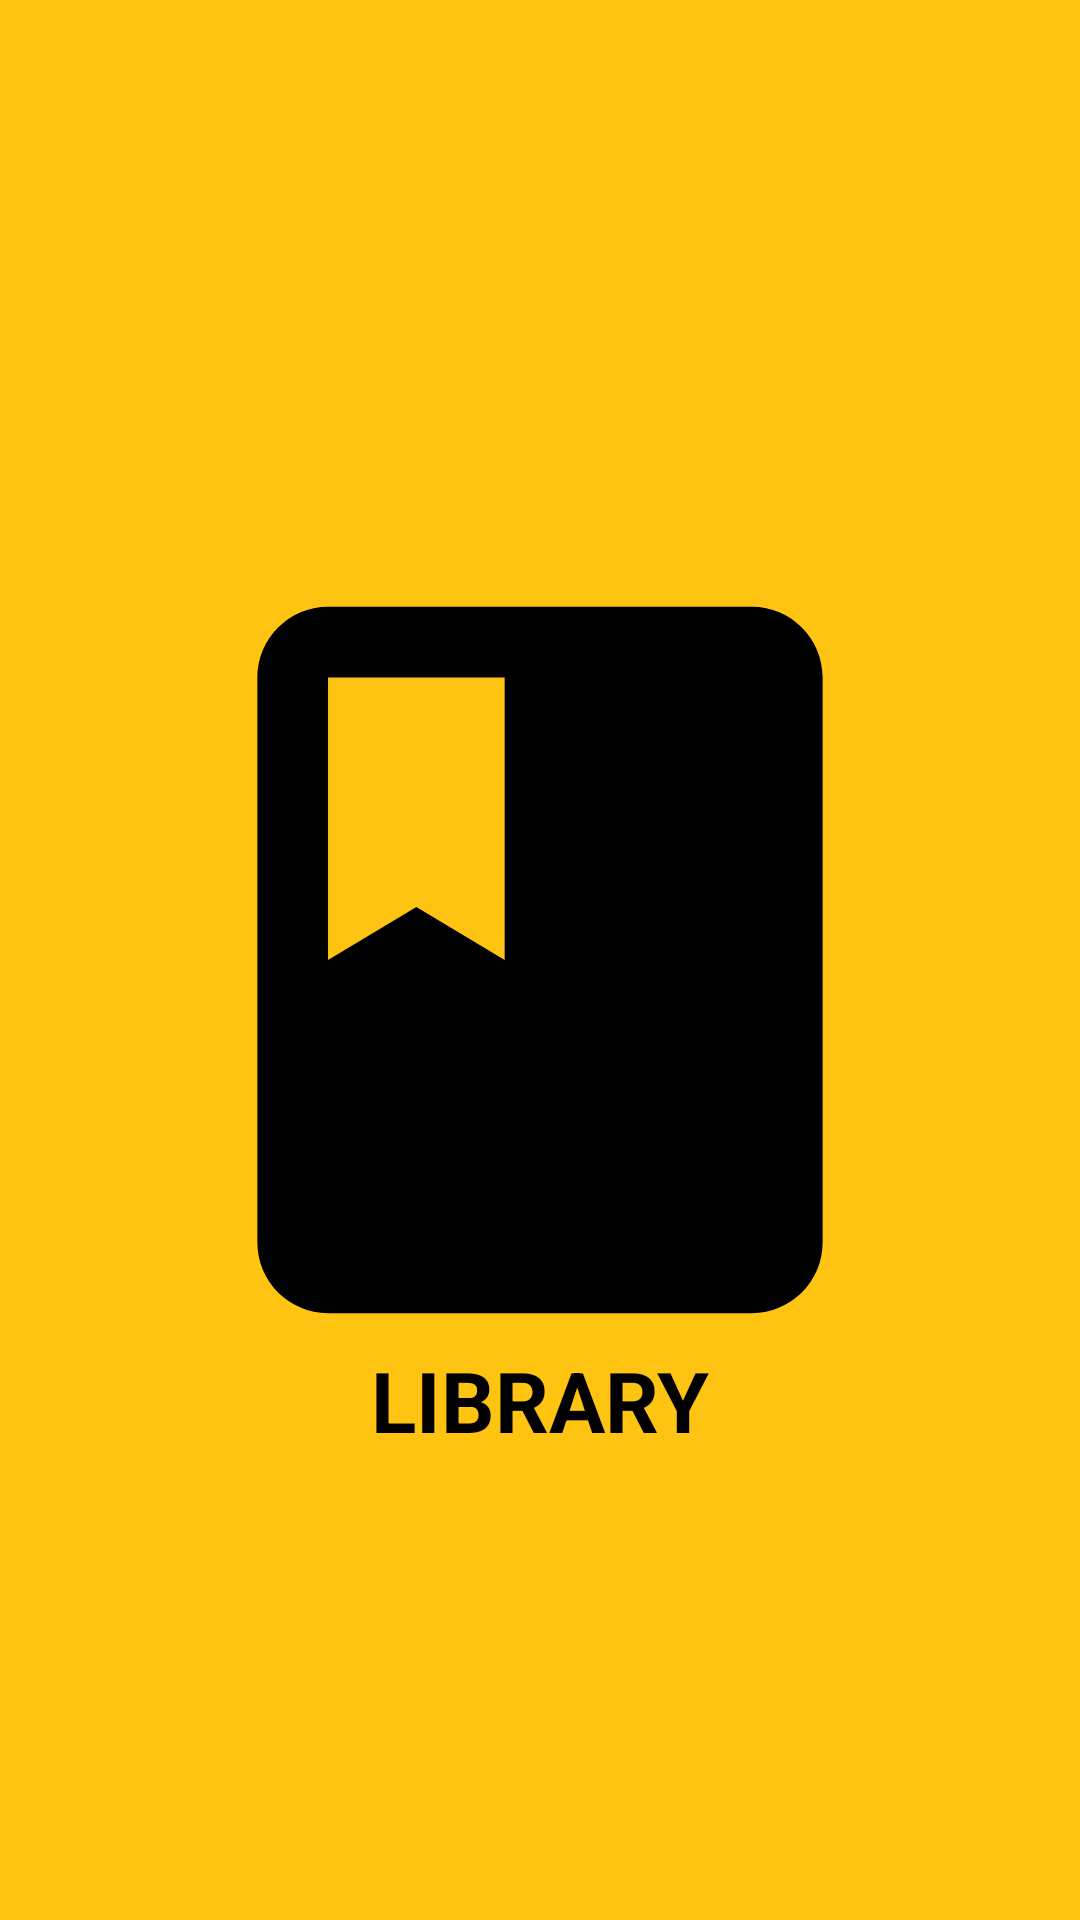

This screen was rendered from an Android layout file. Write that file and the resources it references.
<!-- AndroidManifest.xml: application theme Theme.Library -->
<!-- res/layout/activity_splash_screen.xml -->
<?xml version="1.0" encoding="utf-8"?>
<androidx.constraintlayout.widget.ConstraintLayout xmlns:android="http://schemas.android.com/apk/res/android"
    xmlns:app="http://schemas.android.com/apk/res-auto"
    xmlns:tools="http://schemas.android.com/tools"
    android:layout_width="match_parent"
    android:layout_height="match_parent"
    tools:context=".presentation.activity.SplashScreenActivity"
    android:background="@color/lib_yellow"
    android:gravity="center"
    android:orientation="vertical">

    <ImageView
        android:id="@+id/splash_icon"
        android:layout_width="256dp"
        android:layout_height="256dp"
        android:contentDescription="@string/app_name"
        android:src="@drawable/ic_book"
        app:layout_constraintBottom_toBottomOf="parent"
        app:layout_constraintEnd_toEndOf="parent"
        app:layout_constraintStart_toStartOf="parent"
        app:layout_constraintTop_toTopOf="parent"
        app:tint="@color/black" />

    <TextView
        android:id="@+id/splash_text"
        android:layout_width="wrap_content"
        android:layout_height="wrap_content"
        android:text="@string/library"
        android:textAllCaps="true"
        android:textColor="@color/black"
        android:textSize="28sp"
        android:textStyle="bold"
        app:layout_constraintTop_toBottomOf="@+id/splash_icon"
        app:layout_constraintEnd_toEndOf="parent"
        app:layout_constraintStart_toStartOf="parent"/>
</androidx.constraintlayout.widget.ConstraintLayout>
<!-- resources referenced by this layout -->
<resources>
  <color name="black">#FF000000</color>
  <color name="lib_yellow">#FFC312</color>
  <!-- drawable ic_book (drawable-anydpi-v24) -->
  <vector xmlns:android="http://schemas.android.com/apk/res/android"
      android:width="24dp"
      android:height="24dp"
      android:viewportWidth="24"
      android:viewportHeight="24"
      android:tint="#FFFFFF">
    <group android:scaleX="1.104"
        android:scaleY="1.104"
        android:translateX="-1.248"
        android:translateY="-1.248">
      <path
          android:fillColor="@android:color/white"
          android:pathData="M18,2H6c-1.1,0 -2,0.9 -2,2v16c0,1.1 0.9,2 2,2h12c1.1,0 2,-0.9 2,-2V4c0,-1.1 -0.9,-2 -2,-2zM6,4h5v8l-2.5,-1.5L6,12V4z"/>
    </group>
  </vector>
  <string name="app_name">Library</string>
  <string name="library">Library</string>
  <style name="Theme.Library" parent="Theme.AppCompat.Light.NoActionBar">
  
          <item name="android:windowBackground">@color/lib_yellow</item>
          <item name="windowActionBar">false</item>
          <item name="windowNoTitle">true</item>
      </style>
</resources>
